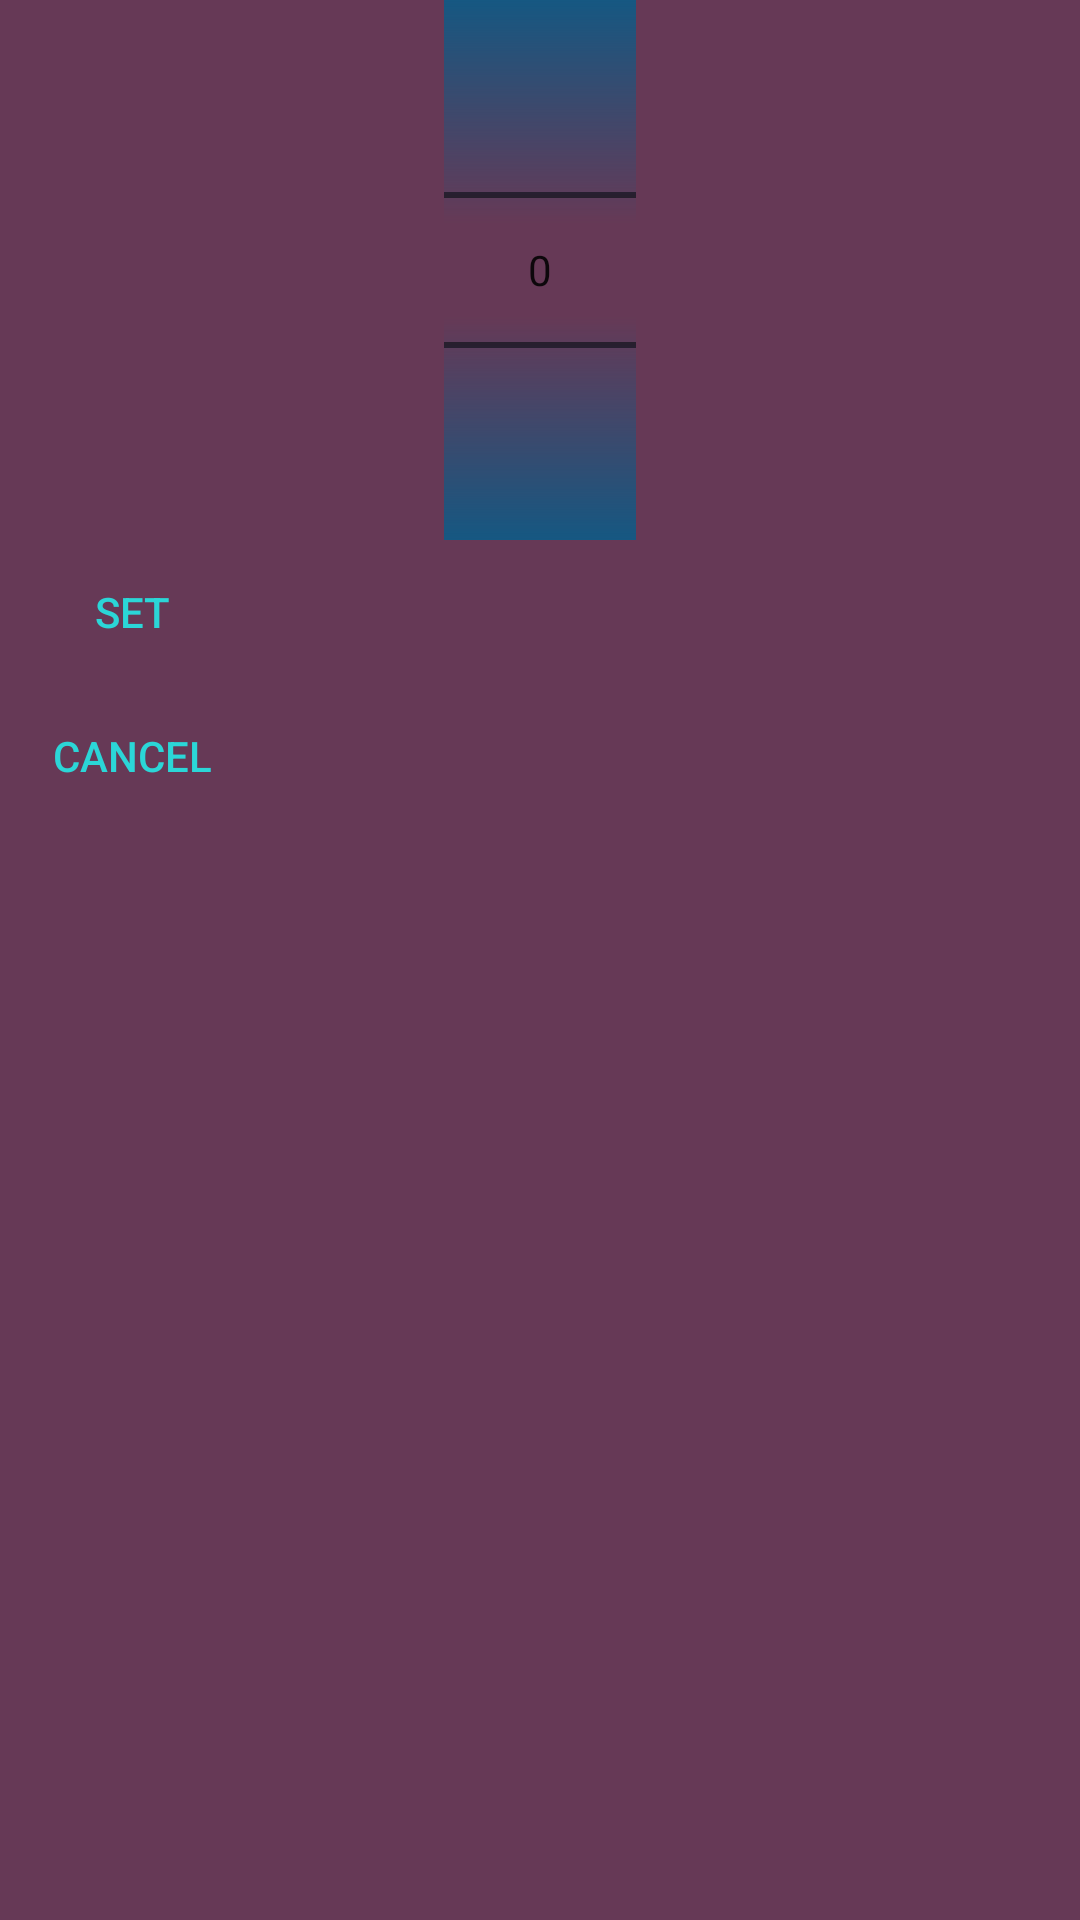

Here is an Android app screen rendered from its layout file. Give the layout XML and the strings, colors and styles it references.
<!-- AndroidManifest.xml: application theme AppTheme -->
<!-- res/layout/dialog.xml -->
<?xml version="1.0" encoding="utf-8"?>
<RelativeLayout xmlns:android="http://schemas.android.com/apk/res/android"
    android:layout_width="wrap_content"
    android:layout_height="wrap_content"
    android:background="@color/colorAccent">

    <NumberPicker
        android:id="@+id/numberPicker1"
        android:layout_width="wrap_content"
        android:layout_height="wrap_content"
        android:layout_centerHorizontal="true"
        android:solidColor="@color/backgroundColorForButtons" />

    <LinearLayout
        android:layout_width="wrap_content"
        android:layout_height="wrap_content"
        android:layout_below="@+id/numberPicker1"
        android:orientation="vertical">

        <Button
            android:id="@+id/setButton"
            android:layout_width="wrap_content"
            android:layout_height="wrap_content"
            android:layout_weight="1"
            android:background="@color/colorAccent"
            android:text="@string/set_button_name"
            android:textColor="@color/colorPrimaryDark" />

        <Button
            android:id="@+id/cancelButton"
            android:layout_width="wrap_content"
            android:layout_height="wrap_content"
            android:layout_weight="1"
            android:background="@color/colorAccent"
            android:text="@string/cancel_button_name"
            android:textColor="@color/colorPrimaryDark" />


    </LinearLayout>

</RelativeLayout>
<!-- resources referenced by this layout -->
<resources>
  <color name="backgroundColorForButtons">#155781</color>
  <color name="colorAccent">#663956</color>
  <color name="colorPrimaryDark">#2bd6d7</color>
  <string name="cancel_button_name">Cancel</string>
  <string name="set_button_name">Set</string>
  <style name="AppTheme" parent="Theme.AppCompat.Light.NoActionBar">
          
          <item name="colorPrimary">@color/colorPrimary</item>
          
          <item name="colorButtonNormal">@color/colorButton</item>
  
  
      </style>
  <color name="colorPrimary">#27f0f0</color>
  <color name="colorButton">#1985bd</color>
</resources>
